Photos from the image-classification dataset "yolo_quality_data" in the GitHub repository Denis-Krapp/project_management. Its 2 classes are: bad, good.

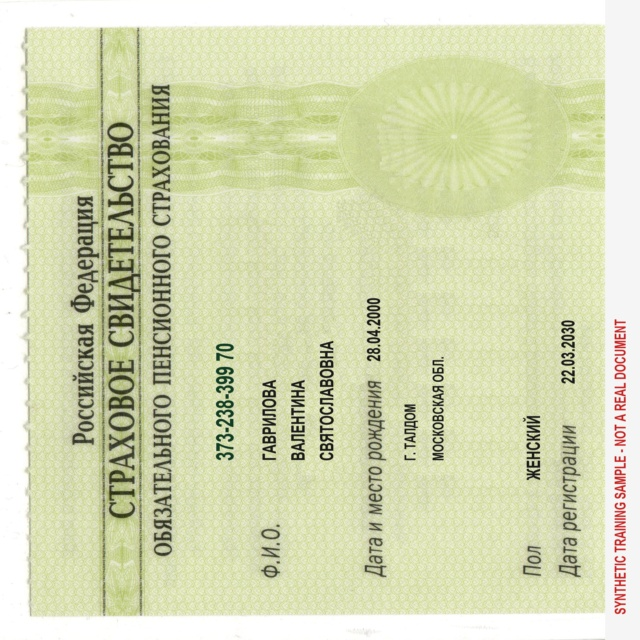
Label: good

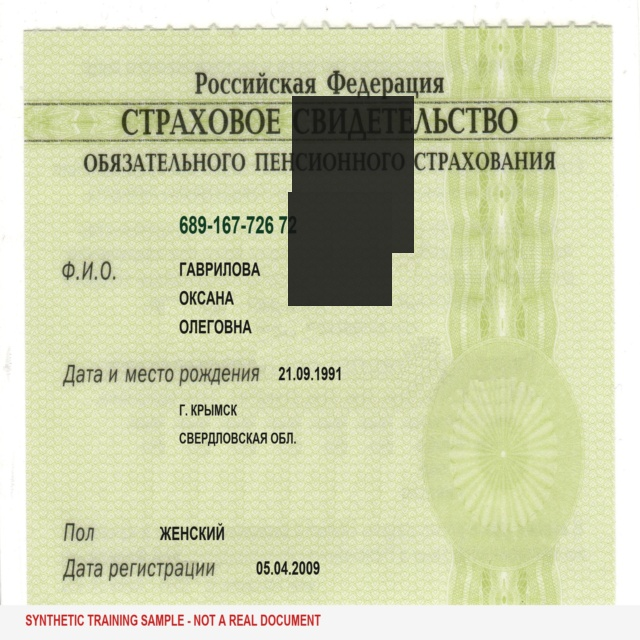
Label: bad

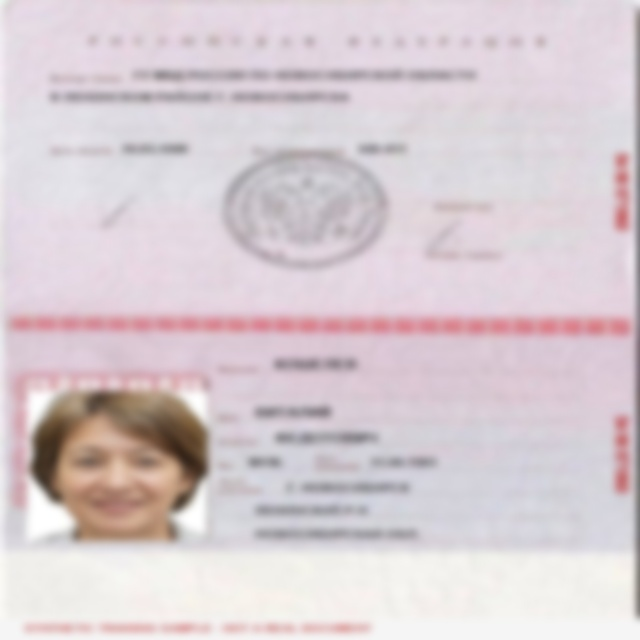
Label: bad

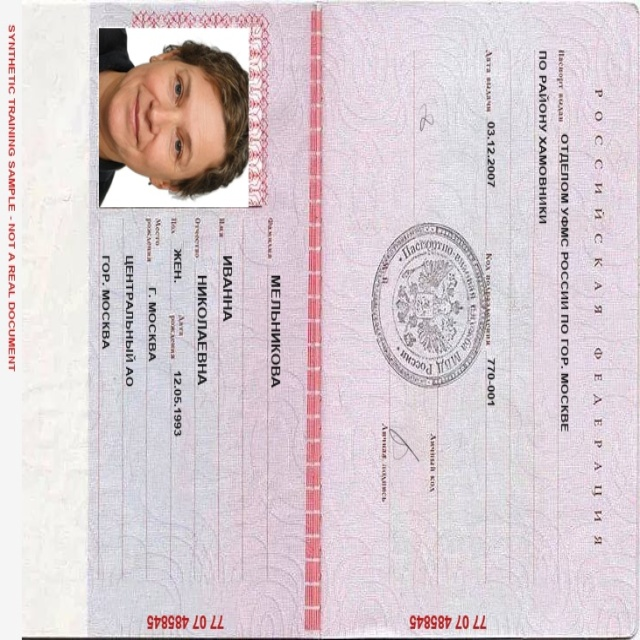
Label: good

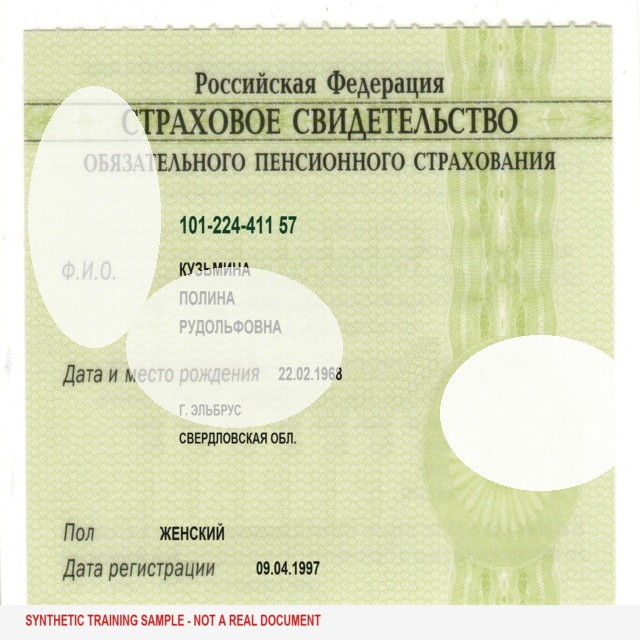
Label: bad

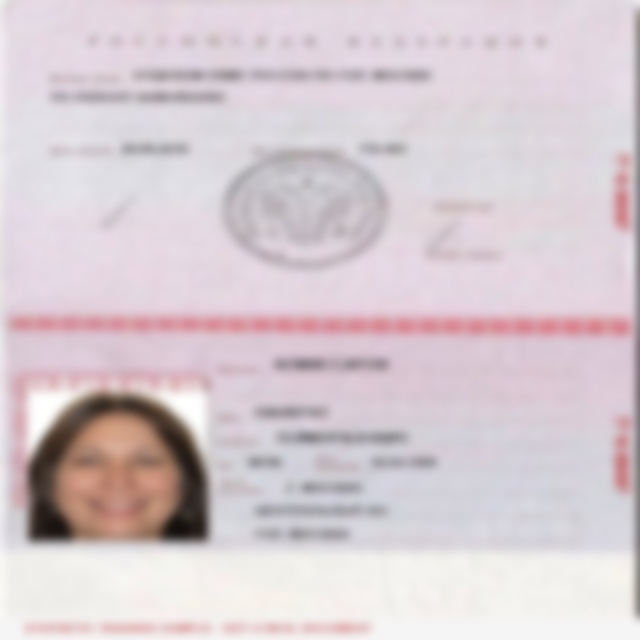
Label: bad
